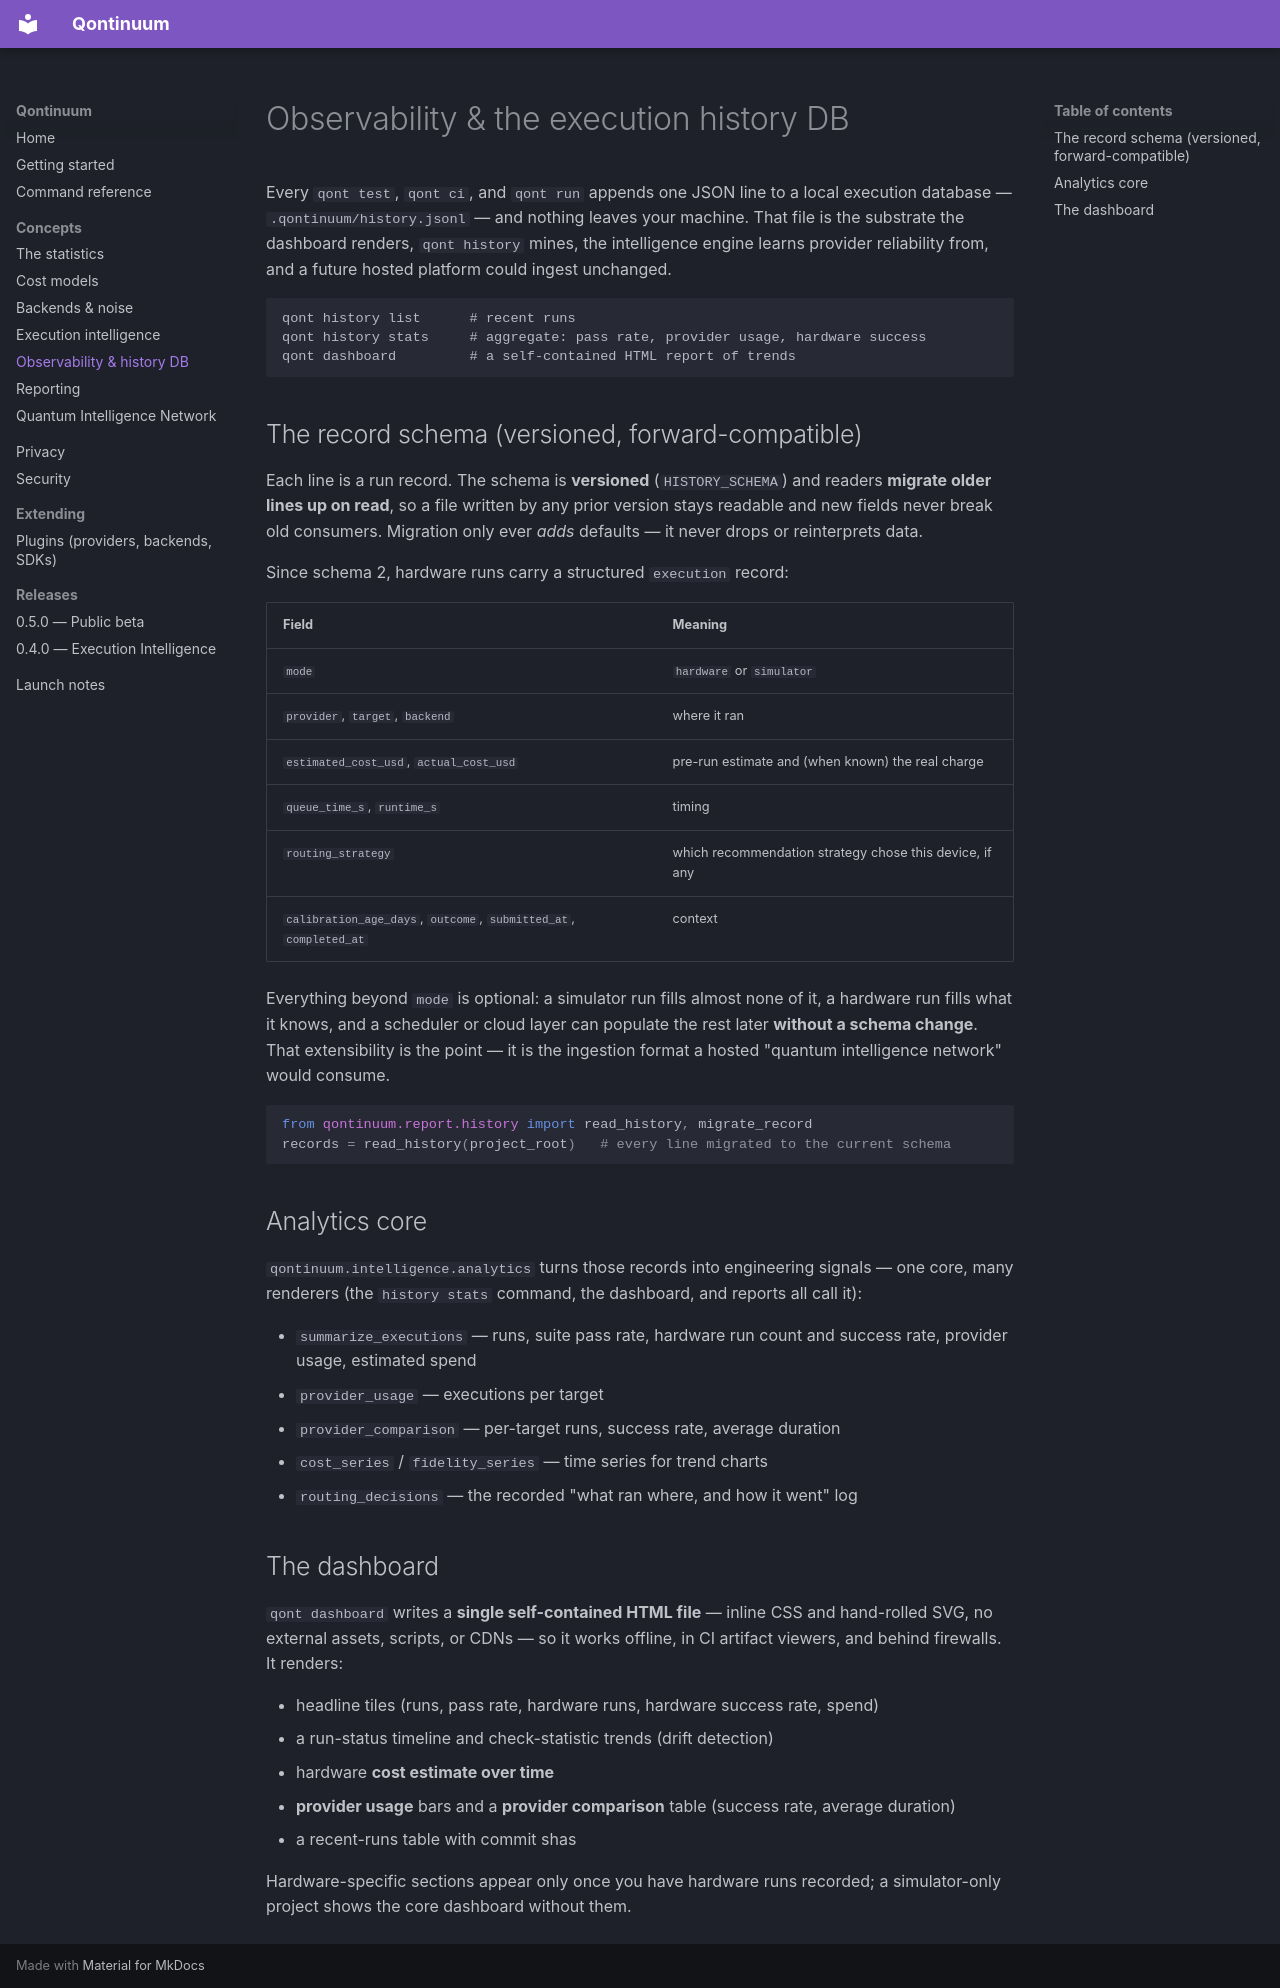

repository: XTanishkX/quantum · page: observability/index.html · generator: mkdocs

# Observability & the execution history DB

Every `qont test`, `qont ci`, and `qont run` appends one JSON line to a local
execution database — `.qontinuum/history.jsonl` — and nothing leaves your
machine. That file is the substrate the dashboard renders, `qont history` mines,
the intelligence engine learns provider reliability from, and a future hosted
platform could ingest unchanged.

```
qont history list      # recent runs
qont history stats     # aggregate: pass rate, provider usage, hardware success
qont dashboard         # a self-contained HTML report of trends
```

## The record schema (versioned, forward-compatible)

Each line is a run record. The schema is **versioned** (`HISTORY_SCHEMA`) and
readers **migrate older lines up on read**, so a file written by any prior
version stays readable and new fields never break old consumers. Migration only
ever *adds* defaults — it never drops or reinterprets data.

Since schema 2, hardware runs carry a structured `execution` record:

| Field | Meaning |
|---|---|
| `mode` | `hardware` or `simulator` |
| `provider`, `target`, `backend` | where it ran |
| `estimated_cost_usd`, `actual_cost_usd` | pre-run estimate and (when known) the real charge |
| `queue_time_s`, `runtime_s` | timing |
| `routing_strategy` | which recommendation strategy chose this device, if any |
| `calibration_age_days`, `outcome`, `submitted_at`, `completed_at` | context |

Everything beyond `mode` is optional: a simulator run fills almost none of it, a
hardware run fills what it knows, and a scheduler or cloud layer can populate the
rest later **without a schema change**. That extensibility is the point — it is
the ingestion format a hosted "quantum intelligence network" would consume.

```python
from qontinuum.report.history import read_history, migrate_record
records = read_history(project_root)   # every line migrated to the current schema
```

## Analytics core

`qontinuum.intelligence.analytics` turns those records into engineering signals —
one core, many renderers (the `history stats` command, the dashboard, and
reports all call it):

- `summarize_executions` — runs, suite pass rate, hardware run count and success
  rate, provider usage, estimated spend
- `provider_usage` — executions per target
- `provider_comparison` — per-target runs, success rate, average duration
- `cost_series` / `fidelity_series` — time series for trend charts
- `routing_decisions` — the recorded "what ran where, and how it went" log

## The dashboard

`qont dashboard` writes a **single self-contained HTML file** — inline CSS and
hand-rolled SVG, no external assets, scripts, or CDNs — so it works offline, in
CI artifact viewers, and behind firewalls. It renders:

- headline tiles (runs, pass rate, hardware runs, hardware success rate, spend)
- a run-status timeline and check-statistic trends (drift detection)
- hardware **cost estimate over time**
- **provider usage** bars and a **provider comparison** table (success rate,
  average duration)
- a recent-runs table with commit shas

Hardware-specific sections appear only once you have hardware runs recorded;
a simulator-only project shows the core dashboard without them.
